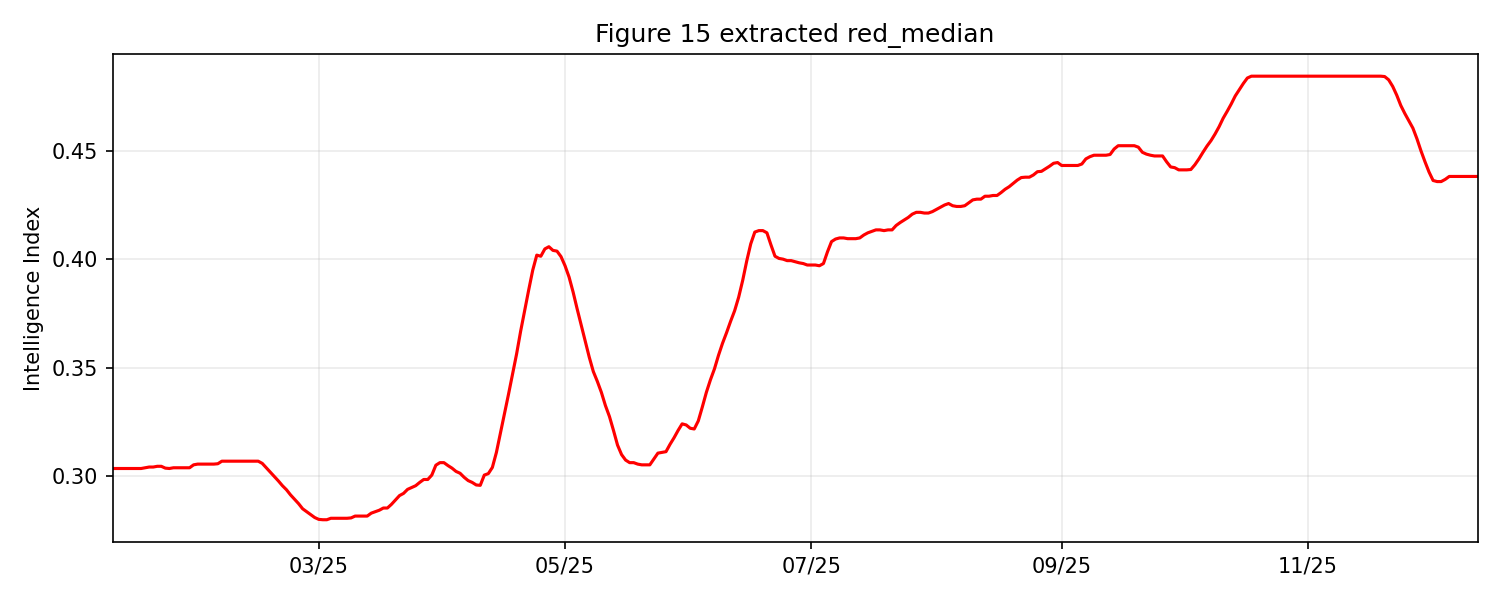

The table this chart was drawn from, first rows:
date, intelligence_index
2025-02-02, 0.3035
2025-02-03, 0.3035
2025-02-04, 0.3035
2025-02-05, 0.3035
2025-02-06, 0.3035
2025-02-07, 0.3035
2025-02-08, 0.3035
2025-02-09, 0.3035
2025-02-10, 0.3039
2025-02-11, 0.3042
2025-02-12, 0.3042
2025-02-13, 0.3046
2025-02-14, 0.3046
2025-02-15, 0.3037
2025-02-16, 0.3035
2025-02-17, 0.3039
2025-02-18, 0.3039
2025-02-19, 0.3039
2025-02-20, 0.3039
2025-02-21, 0.3039
2025-02-22, 0.3052
2025-02-23, 0.3056
2025-02-24, 0.3056
2025-02-25, 0.3056
2025-02-26, 0.3056
2025-02-27, 0.3056
2025-02-28, 0.3057
2025-03-01, 0.3069
2025-03-02, 0.3069
2025-03-03, 0.3069
2025-03-04, 0.3069
2025-03-05, 0.3069
2025-03-06, 0.3069
2025-03-07, 0.3069
2025-03-08, 0.3069
2025-03-09, 0.3069
2025-03-10, 0.3069
2025-03-11, 0.3059
2025-03-12, 0.3039
2025-03-13, 0.3019
2025-03-14, 0.2998
2025-03-15, 0.2978
2025-03-16, 0.2956
2025-03-17, 0.2938
2025-03-18, 0.2914
2025-03-19, 0.2894
2025-03-20, 0.2873
2025-03-21, 0.285
2025-03-22, 0.2836
2025-03-23, 0.2823
2025-03-24, 0.2809
2025-03-25, 0.2801
2025-03-26, 0.2799
2025-03-27, 0.2799
2025-03-28, 0.2806
2025-03-29, 0.2806
2025-03-30, 0.2806
2025-03-31, 0.2806
2025-04-01, 0.2806
2025-04-02, 0.2808
... 279 more rows
